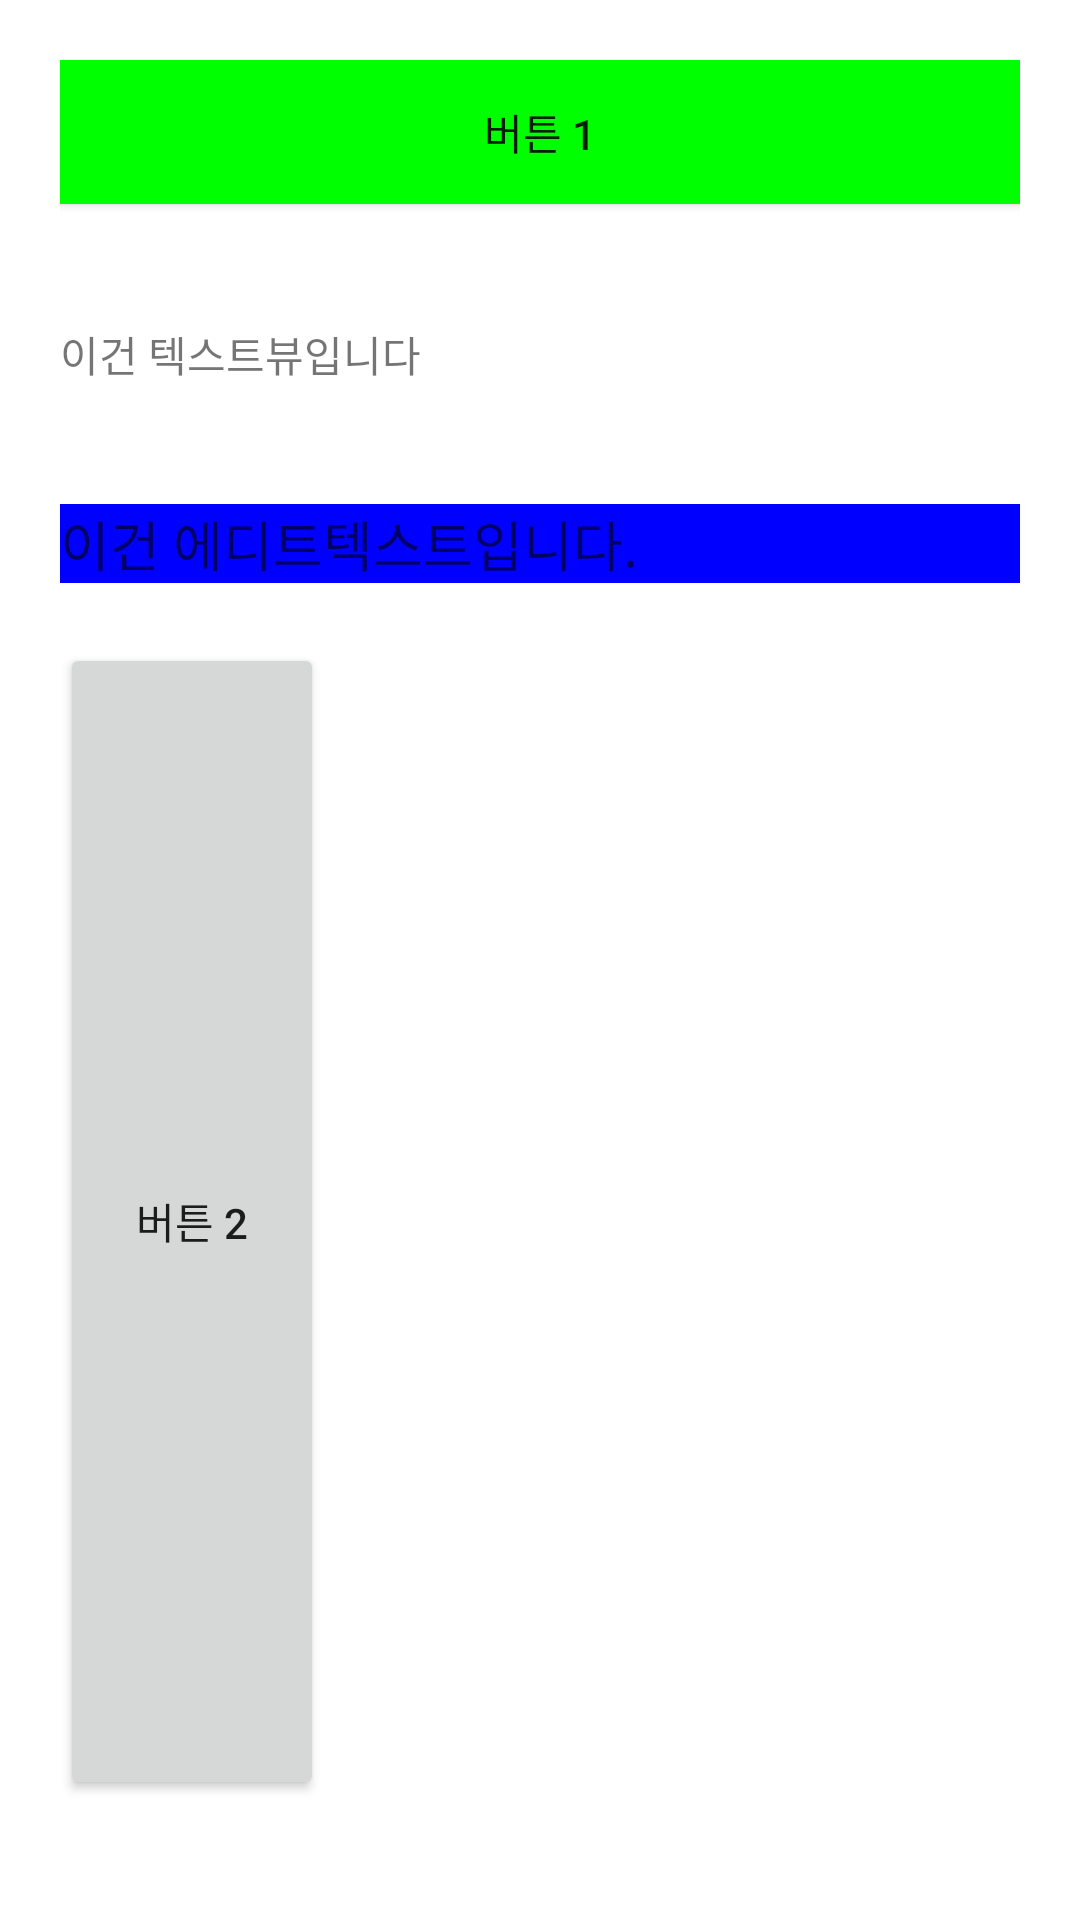

Write the Android layout XML for this screen, with the resource values it uses.
<!-- AndroidManifest.xml: application theme Theme.Practice_Ground -->
<!-- res/layout/practice4_2.xml -->
<?xml version="1.0" encoding="utf-8"?>
<LinearLayout xmlns:android="http://schemas.android.com/apk/res/android"
    xmlns:app="http://schemas.android.com/apk/res-auto"
    android:layout_width="match_parent"
    android:layout_height="match_parent"
    android:orientation="vertical"
    android:padding="20dp">

    <Button
        android:layout_width="match_parent"
        android:layout_height="wrap_content"
        android:text="버튼 1"
        android:background="#00ff00"/>

    <TextView
        android:layout_width="match_parent"
        android:layout_height="100dp"
        android:text="이건 텍스트뷰입니다"
        android:gravity="center_vertical"/>

    <EditText
        android:layout_width="match_parent"
        android:layout_height="wrap_content"
        android:hint="이건 에디트텍스트입니다."
        android:background="#0000ff"/>
    
    <LinearLayout
        android:layout_width="match_parent"
        android:layout_height="match_parent"
        android:orientation="horizontal"
        android:paddingVertical="20dp">

        <Button
            android:layout_width="wrap_content"
            android:layout_height="match_parent"
            android:text="버튼 2"/>


    </LinearLayout>


</LinearLayout>
<!-- resources referenced by this layout -->
<resources>
  <style name="Theme.Practice_Ground" parent="Theme.MaterialComponents.DayNight.DarkActionBar">
          
          <item name="colorPrimary">@color/purple_500</item>
          <item name="colorPrimaryVariant">@color/purple_700</item>
          <item name="colorOnPrimary">@color/white</item>
          
          <item name="colorSecondary">@color/teal_200</item>
          <item name="colorSecondaryVariant">@color/teal_700</item>
          <item name="colorOnSecondary">@color/black</item>
          
          <item name="android:statusBarColor" tools:targetApi="l">?attr/colorPrimaryVariant</item>
          
      </style>
  <!-- not gathered from this repository: default colours our renderer supplied (Android Studio template values) -->
  <color name="purple_500">#FF6200EE</color>
  <color name="purple_700">#FF3700B3</color>
  <color name="teal_200">#FF03DAC5</color>
  <color name="teal_700">#FF018786</color>
  <color name="black">#FF000000</color>
  <color name="white">#FFFFFFFF</color>
</resources>
